Labelled photos from "resized_256", an image-classification folder in wrooble/Brain_Tumor_MRI. The possible labels are: glioma, meningioma, no tumor, pituitary tumor.

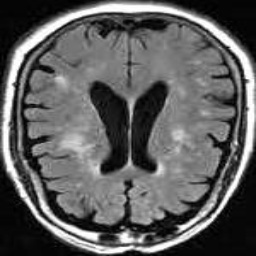
Label: no tumor

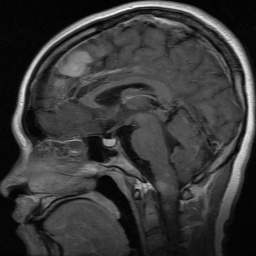
Label: meningioma

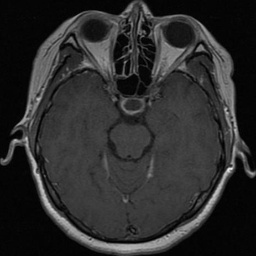
Label: pituitary tumor

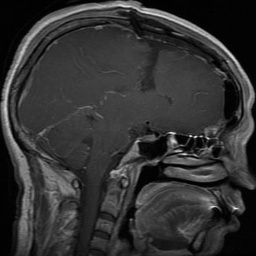
Label: glioma

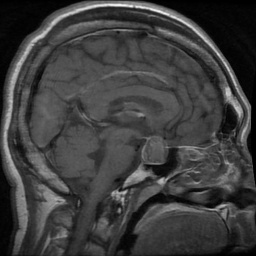
Label: pituitary tumor

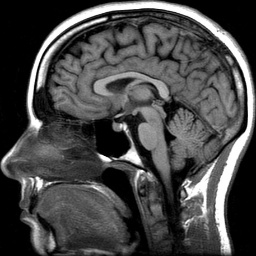
Label: no tumor
